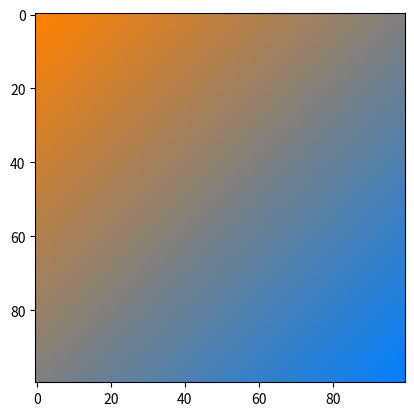

Recreate this plot in Python.
import numpy as np
import matplotlib.pyplot as plt

def lerp(v0, v1, t):
    return (1 - t) * v0 + t * v1

size = 100
image = np.zeros((size, size, 3), dtype="uint8")
assert image.shape[0] == image.shape[1]

color1 = [255, 128, 0]
color2 = [0, 128, 255]

for i in range(size):
  for j in range(size):
    t = (i + j) / (2 * size)
    r = lerp(color1[0], color2[0], t)
    g = lerp(color1[1], color2[1], t)
    b = lerp(color1[2], color2[2], t)
    image[i, j, :] = [r, g, b]

plt.figure(1)
plt.imshow(image)
plt.show()